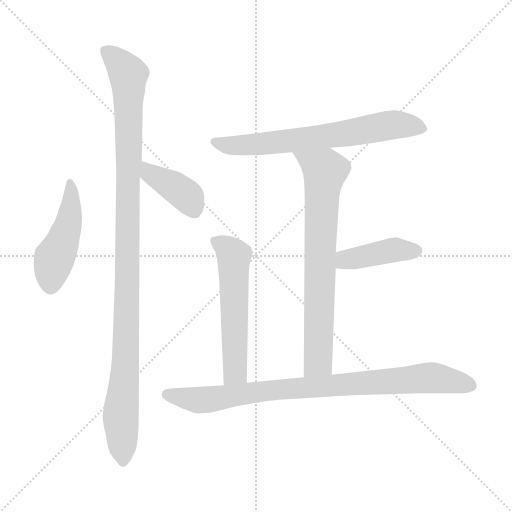
t = 0.00 s
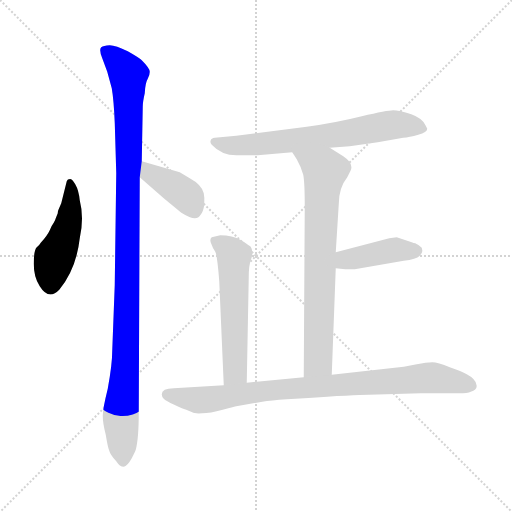
t = 1.29 s
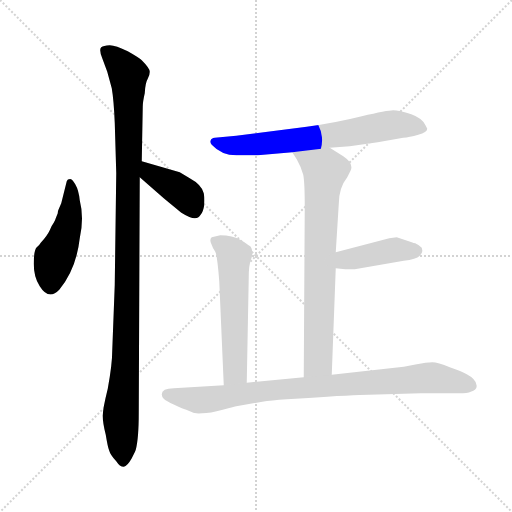
t = 2.58 s
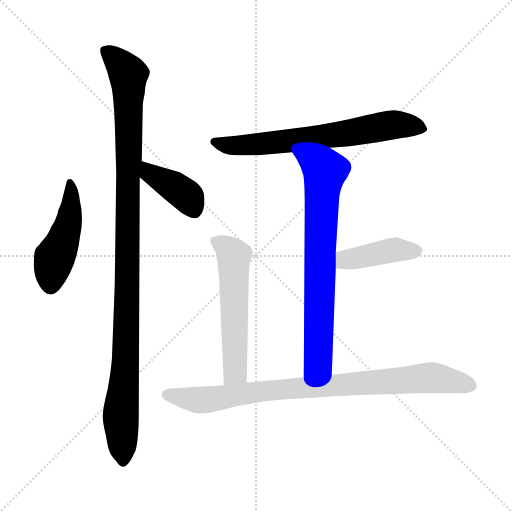
t = 3.87 s
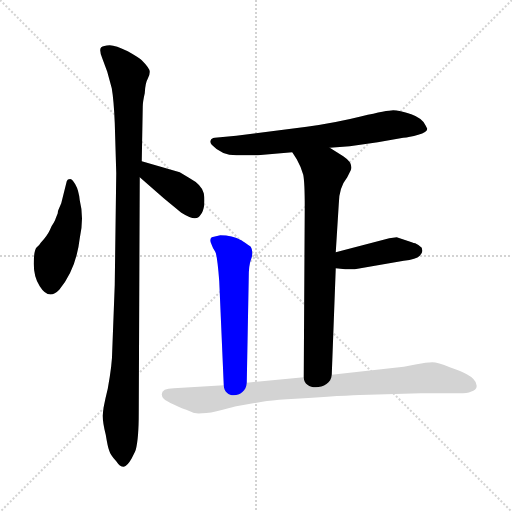
t = 5.15 s
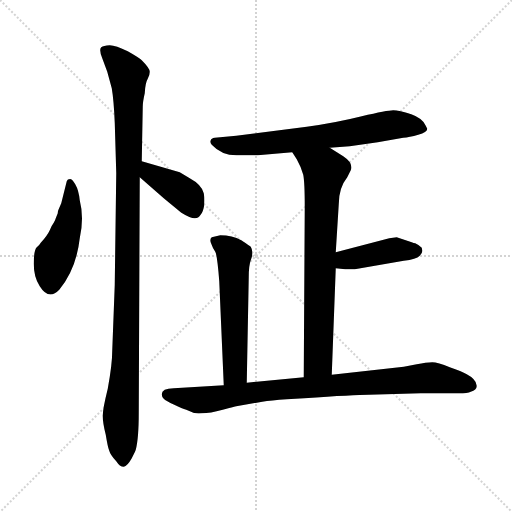
t = 6.44 s

The animated SVG that drew these frames (rendered in a browser with its animation timeline set to each time). Animation: 8 CSS @keyframes rules; one cycle of 6.44 s.

<svg version="1.1" viewBox="0 0 1024 1024" xmlns="http://www.w3.org/2000/svg">
  <g stroke="lightgray" stroke-dasharray="1,1" stroke-width="1" transform="scale(4, 4)">
    <line x1="0" y1="0" x2="256" y2="256"></line>
    <line x1="256" y1="0" x2="0" y2="256"></line>
    <line x1="128" y1="0" x2="128" y2="256"></line>
    <line x1="0" y1="128" x2="256" y2="128"></line>
  </g>
<g transform="scale(1, -1) translate(0, -848)">
   <style type="text/css">
    @keyframes keyframes0 {
      from {
       stroke: blue;
       stroke-dashoffset: 463;
       stroke-width: 128;
       }
       60% {
       animation-timing-function: step-end;
       stroke: blue;
       stroke-dashoffset: 0;
       stroke-width: 128;
       }
       to {
       stroke: black;
       stroke-width: 1024;
       }
       }
       #make-me-a-hanzi-animation-0 {
         animation: keyframes0 0.626790s both;
         animation-delay: 0.000000s;
         animation-timing-function: linear;
       }
    @keyframes keyframes1 {
      from {
       stroke: blue;
       stroke-dashoffset: 1099;
       stroke-width: 128;
       }
       78% {
       animation-timing-function: step-end;
       stroke: blue;
       stroke-dashoffset: 0;
       stroke-width: 128;
       }
       to {
       stroke: black;
       stroke-width: 1024;
       }
       }
       #make-me-a-hanzi-animation-1 {
         animation: keyframes1 1.144368s both;
         animation-delay: 0.626790s;
         animation-timing-function: linear;
       }
    @keyframes keyframes2 {
      from {
       stroke: blue;
       stroke-dashoffset: 397;
       stroke-width: 128;
       }
       56% {
       animation-timing-function: step-end;
       stroke: blue;
       stroke-dashoffset: 0;
       stroke-width: 128;
       }
       to {
       stroke: black;
       stroke-width: 1024;
       }
       }
       #make-me-a-hanzi-animation-2 {
         animation: keyframes2 0.573079s both;
         animation-delay: 1.771159s;
         animation-timing-function: linear;
       }
    @keyframes keyframes3 {
      from {
       stroke: blue;
       stroke-dashoffset: 684;
       stroke-width: 128;
       }
       69% {
       animation-timing-function: step-end;
       stroke: blue;
       stroke-dashoffset: 0;
       stroke-width: 128;
       }
       to {
       stroke: black;
       stroke-width: 1024;
       }
       }
       #make-me-a-hanzi-animation-3 {
         animation: keyframes3 0.806641s both;
         animation-delay: 2.344238s;
         animation-timing-function: linear;
       }
    @keyframes keyframes4 {
      from {
       stroke: blue;
       stroke-dashoffset: 739;
       stroke-width: 128;
       }
       71% {
       animation-timing-function: step-end;
       stroke: blue;
       stroke-dashoffset: 0;
       stroke-width: 128;
       }
       to {
       stroke: black;
       stroke-width: 1024;
       }
       }
       #make-me-a-hanzi-animation-4 {
         animation: keyframes4 0.851400s both;
         animation-delay: 3.150879s;
         animation-timing-function: linear;
       }
    @keyframes keyframes5 {
      from {
       stroke: blue;
       stroke-dashoffset: 416;
       stroke-width: 128;
       }
       58% {
       animation-timing-function: step-end;
       stroke: blue;
       stroke-dashoffset: 0;
       stroke-width: 128;
       }
       to {
       stroke: black;
       stroke-width: 1024;
       }
       }
       #make-me-a-hanzi-animation-5 {
         animation: keyframes5 0.588542s both;
         animation-delay: 4.002279s;
         animation-timing-function: linear;
       }
    @keyframes keyframes6 {
      from {
       stroke: blue;
       stroke-dashoffset: 562;
       stroke-width: 128;
       }
       65% {
       animation-timing-function: step-end;
       stroke: blue;
       stroke-dashoffset: 0;
       stroke-width: 128;
       }
       to {
       stroke: black;
       stroke-width: 1024;
       }
       }
       #make-me-a-hanzi-animation-6 {
         animation: keyframes6 0.707357s both;
         animation-delay: 4.590820s;
         animation-timing-function: linear;
       }
    @keyframes keyframes7 {
      from {
       stroke: blue;
       stroke-dashoffset: 868;
       stroke-width: 128;
       }
       74% {
       animation-timing-function: step-end;
       stroke: blue;
       stroke-dashoffset: 0;
       stroke-width: 128;
       }
       to {
       stroke: black;
       stroke-width: 1024;
       }
       }
       #make-me-a-hanzi-animation-7 {
         animation: keyframes7 0.956380s both;
         animation-delay: 5.298177s;
         animation-timing-function: linear;
       }
</style>
<path d="M 159.5 447.5 Q 157.5 467.5 150.5 479.5 Q 143.5 491.5 138.5 489.5 Q 135.5 490.5 133.5 485.5 L 122.5 441.5 L 116.5 427.5 Q 115.5 424.5 115.5 421.5 L 111.5 411.5 Q 110.5 407.5 107.5 402.5 Q 103.5 397.5 99.5 387.5 Q 94.5 376.5 81.5 362.5 Q 79.5 358.5 73.5 353.5 Q 67.5 347.5 67.5 320.5 Q 67.5 293.5 79.5 275.5 Q 97.5 246.5 118.5 268.5 Q 152.5 309.5 159.5 371.5 Q 168.5 412.5 159.5 447.5 Z" fill="lightgray"></path> 
<path d="M 277.5 23.5 L 279.5 493.5 L 283.5 525.5 L 285.5 634.5 Q 285.5 644.5 289.5 661.5 Q 290.5 682.5 295.5 690.5 Q 299.5 697.5 299.5 704.5 Q 299.5 711.5 283.5 727.5 Q 278.5 732.5 255.5 745.5 Q 231.5 757.5 219.5 757.5 Q 206.5 756.5 202.5 753.5 Q 197.5 749.5 204.5 731.5 L 214.5 704.5 L 223.5 671.5 Q 227.5 648.5 229.5 602.5 L 232.5 501.5 L 229.5 278.5 L 224.5 147.5 Q 224.5 119.5 215.5 70.5 Q 205.5 30.5 205.5 16.5 Q 205.5 1.5 211.5 -21.5 Q 215.5 -46.5 218.5 -53.5 Q 220.5 -61.5 232.5 -74.5 Q 239.5 -85.5 247.5 -85.5 Q 254.5 -84.5 263.5 -68.5 Q 271.5 -52.5 271.5 -51.5 Q 277.5 -29.5 277.5 23.5 Z" fill="lightgray"></path> 
<path d="M 279.5 493.5 L 327.5 451.5 Q 362.5 422.5 364.5 421.5 Q 392.5 403.5 400.5 417.5 Q 406.5 423.5 408.5 438.5 Q 409.5 452.5 407.5 461.5 Q 403.5 478.5 379.5 491.5 L 359.5 503.5 L 283.5 525.5 C 254.5 533.5 256.5 513.5 279.5 493.5 Z" fill="lightgray"></path> 
<path d="M 659.5 552.5 L 699.5 555.5 L 755.5 563.5 L 806.5 572.5 Q 818.5 573.5 836.5 578.5 Q 854.5 583.5 854.5 590.5 L 851.5 596.5 Q 845.5 611.5 822.5 619.5 Q 798.5 627.5 786.5 627.5 Q 774.5 627.5 723.5 615.5 Q 671.5 602.5 613.5 594.5 L 472.5 576.5 L 429.5 572.5 Q 422.5 571.5 421.5 567.5 Q 419.5 562.5 423.5 558.5 Q 444.5 535.5 478.5 537.5 L 515.5 537.5 L 584.5 543.5 L 659.5 552.5 Z" fill="lightgray"></path> 
<path d="M 663.5 98.5 L 671.5 311.5 L 671.5 343.5 L 677.5 439.5 Q 677.5 472.5 694.5 493.5 L 701.5 507.5 Q 707.5 521.5 686.5 535.5 L 659.5 552.5 C 634.5 568.5 568.5 568.5 584.5 543.5 L 593.5 529.5 Q 602.5 513.5 606.5 498.5 Q 609.5 483.5 609.5 433.5 L 607.5 93.5 C 607.5 63.5 662.5 68.5 663.5 98.5 Z" fill="lightgray"></path> 
<path d="M 671.5 311.5 L 690.5 309.5 L 709.5 309.5 L 807.5 326.5 Q 832.5 329.5 839.5 336.5 Q 845.5 342.5 844.5 347.5 L 843.5 352.5 Q 836.5 359.5 830.5 361.5 Q 827.5 361.5 823.5 363.5 L 793.5 373.5 L 778.5 371.5 L 671.5 343.5 C 642.5 335.5 641.5 314.5 671.5 311.5 Z" fill="lightgray"></path> 
<path d="M 493.5 82.5 L 497.5 294.5 Q 497.5 316.5 501.5 327.5 Q 505.5 337.5 504.5 344.5 Q 503.5 351.5 501.5 354.5 Q 499.5 356.5 482.5 367.5 Q 464.5 377.5 440.5 377.5 L 423.5 373.5 Q 418.5 369.5 422.5 360.5 Q 425.5 351.5 430.5 344.5 Q 434.5 337.5 438.5 285.5 L 447.5 77.5 C 448.5 47.5 492.5 52.5 493.5 82.5 Z" fill="lightgray"></path> 
<path d="M 323.5 59.5 Q 323.5 54.5 327.5 50.5 Q 331.5 46.5 348.5 38.5 Q 364.5 30.5 372.5 28.5 L 384.5 23.5 Q 388.5 20.5 404.5 21.5 Q 419.5 21.5 445.5 28.5 Q 470.5 35.5 472.5 35.5 L 524.5 44.5 Q 541.5 47.5 573.5 49.5 L 608.5 51.5 Q 709.5 58.5 737.5 58.5 L 841.5 61.5 L 917.5 61.5 Q 935.5 61.5 941.5 64.5 Q 956.5 69.5 952.5 79.5 Q 950.5 90.5 933.5 99.5 Q 923.5 105.5 899.5 113.5 Q 875.5 123.5 864.5 123.5 Q 852.5 123.5 833.5 119.5 L 807.5 114.5 L 663.5 98.5 L 607.5 93.5 L 493.5 82.5 L 447.5 77.5 L 347.5 71.5 Q 323.5 71.5 323.5 59.5 Z" fill="lightgray"></path> 
      <clipPath id="make-me-a-hanzi-clip-0">
      <path d="M 159.5 447.5 Q 157.5 467.5 150.5 479.5 Q 143.5 491.5 138.5 489.5 Q 135.5 490.5 133.5 485.5 L 122.5 441.5 L 116.5 427.5 Q 115.5 424.5 115.5 421.5 L 111.5 411.5 Q 110.5 407.5 107.5 402.5 Q 103.5 397.5 99.5 387.5 Q 94.5 376.5 81.5 362.5 Q 79.5 358.5 73.5 353.5 Q 67.5 347.5 67.5 320.5 Q 67.5 293.5 79.5 275.5 Q 97.5 246.5 118.5 268.5 Q 152.5 309.5 159.5 371.5 Q 168.5 412.5 159.5 447.5 Z" fill="lightgray"></path>
      </clipPath>
      <path clip-path="url(#make-me-a-hanzi-clip-0)" d="M 141.5 480.5 L 139.5 410.5 L 108.5 332.5 L 101.5 279.5 " fill="none" id="make-me-a-hanzi-animation-0" stroke-dasharray="335 670" stroke-linecap="round"></path>

      <clipPath id="make-me-a-hanzi-clip-1">
      <path d="M 277.5 23.5 L 279.5 493.5 L 283.5 525.5 L 285.5 634.5 Q 285.5 644.5 289.5 661.5 Q 290.5 682.5 295.5 690.5 Q 299.5 697.5 299.5 704.5 Q 299.5 711.5 283.5 727.5 Q 278.5 732.5 255.5 745.5 Q 231.5 757.5 219.5 757.5 Q 206.5 756.5 202.5 753.5 Q 197.5 749.5 204.5 731.5 L 214.5 704.5 L 223.5 671.5 Q 227.5 648.5 229.5 602.5 L 232.5 501.5 L 229.5 278.5 L 224.5 147.5 Q 224.5 119.5 215.5 70.5 Q 205.5 30.5 205.5 16.5 Q 205.5 1.5 211.5 -21.5 Q 215.5 -46.5 218.5 -53.5 Q 220.5 -61.5 232.5 -74.5 Q 239.5 -85.5 247.5 -85.5 Q 254.5 -84.5 263.5 -68.5 Q 271.5 -52.5 271.5 -51.5 Q 277.5 -29.5 277.5 23.5 Z" fill="lightgray"></path>
      </clipPath>
      <path clip-path="url(#make-me-a-hanzi-clip-1)" d="M 208.5 747.5 L 256.5 697.5 L 253.5 203.5 L 241.5 25.5 L 246.5 -75.5 " fill="none" id="make-me-a-hanzi-animation-1" stroke-dasharray="971 1942" stroke-linecap="round"></path>

      <clipPath id="make-me-a-hanzi-clip-2">
      <path d="M 279.5 493.5 L 327.5 451.5 Q 362.5 422.5 364.5 421.5 Q 392.5 403.5 400.5 417.5 Q 406.5 423.5 408.5 438.5 Q 409.5 452.5 407.5 461.5 Q 403.5 478.5 379.5 491.5 L 359.5 503.5 L 283.5 525.5 C 254.5 533.5 256.5 513.5 279.5 493.5 Z" fill="lightgray"></path>
      </clipPath>
      <path clip-path="url(#make-me-a-hanzi-clip-2)" d="M 289.5 519.5 L 301.5 500.5 L 368.5 460.5 L 388.5 425.5 " fill="none" id="make-me-a-hanzi-animation-2" stroke-dasharray="269 538" stroke-linecap="round"></path>

      <clipPath id="make-me-a-hanzi-clip-3">
      <path d="M 659.5 552.5 L 699.5 555.5 L 755.5 563.5 L 806.5 572.5 Q 818.5 573.5 836.5 578.5 Q 854.5 583.5 854.5 590.5 L 851.5 596.5 Q 845.5 611.5 822.5 619.5 Q 798.5 627.5 786.5 627.5 Q 774.5 627.5 723.5 615.5 Q 671.5 602.5 613.5 594.5 L 472.5 576.5 L 429.5 572.5 Q 422.5 571.5 421.5 567.5 Q 419.5 562.5 423.5 558.5 Q 444.5 535.5 478.5 537.5 L 515.5 537.5 L 584.5 543.5 L 659.5 552.5 Z" fill="lightgray"></path>
      </clipPath>
      <path clip-path="url(#make-me-a-hanzi-clip-3)" d="M 428.5 564.5 L 476.5 547.5 L 498.5 559.5 L 649.5 574.5 L 785.5 598.5 L 847.5 590.5 " fill="none" id="make-me-a-hanzi-animation-3" stroke-dasharray="556 1112" stroke-linecap="round"></path>

      <clipPath id="make-me-a-hanzi-clip-4">
      <path d="M 663.5 98.5 L 671.5 311.5 L 671.5 343.5 L 677.5 439.5 Q 677.5 472.5 694.5 493.5 L 701.5 507.5 Q 707.5 521.5 686.5 535.5 L 659.5 552.5 C 634.5 568.5 568.5 568.5 584.5 543.5 L 593.5 529.5 Q 602.5 513.5 606.5 498.5 Q 609.5 483.5 609.5 433.5 L 607.5 93.5 C 607.5 63.5 662.5 68.5 663.5 98.5 Z" fill="lightgray"></path>
      </clipPath>
      <path clip-path="url(#make-me-a-hanzi-clip-4)" d="M 592.5 543.5 L 649.5 506.5 L 642.5 443.5 L 636.5 124.5 L 613.5 101.5 " fill="none" id="make-me-a-hanzi-animation-4" stroke-dasharray="611 1222" stroke-linecap="round"></path>

      <clipPath id="make-me-a-hanzi-clip-5">
      <path d="M 671.5 311.5 L 690.5 309.5 L 709.5 309.5 L 807.5 326.5 Q 832.5 329.5 839.5 336.5 Q 845.5 342.5 844.5 347.5 L 843.5 352.5 Q 836.5 359.5 830.5 361.5 Q 827.5 361.5 823.5 363.5 L 793.5 373.5 L 778.5 371.5 L 671.5 343.5 C 642.5 335.5 641.5 314.5 671.5 311.5 Z" fill="lightgray"></path>
      </clipPath>
      <path clip-path="url(#make-me-a-hanzi-clip-5)" d="M 676.5 316.5 L 690.5 328.5 L 761.5 343.5 L 830.5 347.5 " fill="none" id="make-me-a-hanzi-animation-5" stroke-dasharray="288 576" stroke-linecap="round"></path>

      <clipPath id="make-me-a-hanzi-clip-6">
      <path d="M 493.5 82.5 L 497.5 294.5 Q 497.5 316.5 501.5 327.5 Q 505.5 337.5 504.5 344.5 Q 503.5 351.5 501.5 354.5 Q 499.5 356.5 482.5 367.5 Q 464.5 377.5 440.5 377.5 L 423.5 373.5 Q 418.5 369.5 422.5 360.5 Q 425.5 351.5 430.5 344.5 Q 434.5 337.5 438.5 285.5 L 447.5 77.5 C 448.5 47.5 492.5 52.5 493.5 82.5 Z" fill="lightgray"></path>
      </clipPath>
      <path clip-path="url(#make-me-a-hanzi-clip-6)" d="M 429.5 366.5 L 467.5 336.5 L 470.5 103.5 L 454.5 85.5 " fill="none" id="make-me-a-hanzi-animation-6" stroke-dasharray="434 868" stroke-linecap="round"></path>

      <clipPath id="make-me-a-hanzi-clip-7">
      <path d="M 323.5 59.5 Q 323.5 54.5 327.5 50.5 Q 331.5 46.5 348.5 38.5 Q 364.5 30.5 372.5 28.5 L 384.5 23.5 Q 388.5 20.5 404.5 21.5 Q 419.5 21.5 445.5 28.5 Q 470.5 35.5 472.5 35.5 L 524.5 44.5 Q 541.5 47.5 573.5 49.5 L 608.5 51.5 Q 709.5 58.5 737.5 58.5 L 841.5 61.5 L 917.5 61.5 Q 935.5 61.5 941.5 64.5 Q 956.5 69.5 952.5 79.5 Q 950.5 90.5 933.5 99.5 Q 923.5 105.5 899.5 113.5 Q 875.5 123.5 864.5 123.5 Q 852.5 123.5 833.5 119.5 L 807.5 114.5 L 663.5 98.5 L 607.5 93.5 L 493.5 82.5 L 447.5 77.5 L 347.5 71.5 Q 323.5 71.5 323.5 59.5 Z" fill="lightgray"></path>
      </clipPath>
      <path clip-path="url(#make-me-a-hanzi-clip-7)" d="M 334.5 58.5 L 418.5 48.5 L 559.5 69.5 L 859.5 92.5 L 941.5 76.5 " fill="none" id="make-me-a-hanzi-animation-7" stroke-dasharray="740 1480" stroke-linecap="round"></path>

</g>
</svg>
